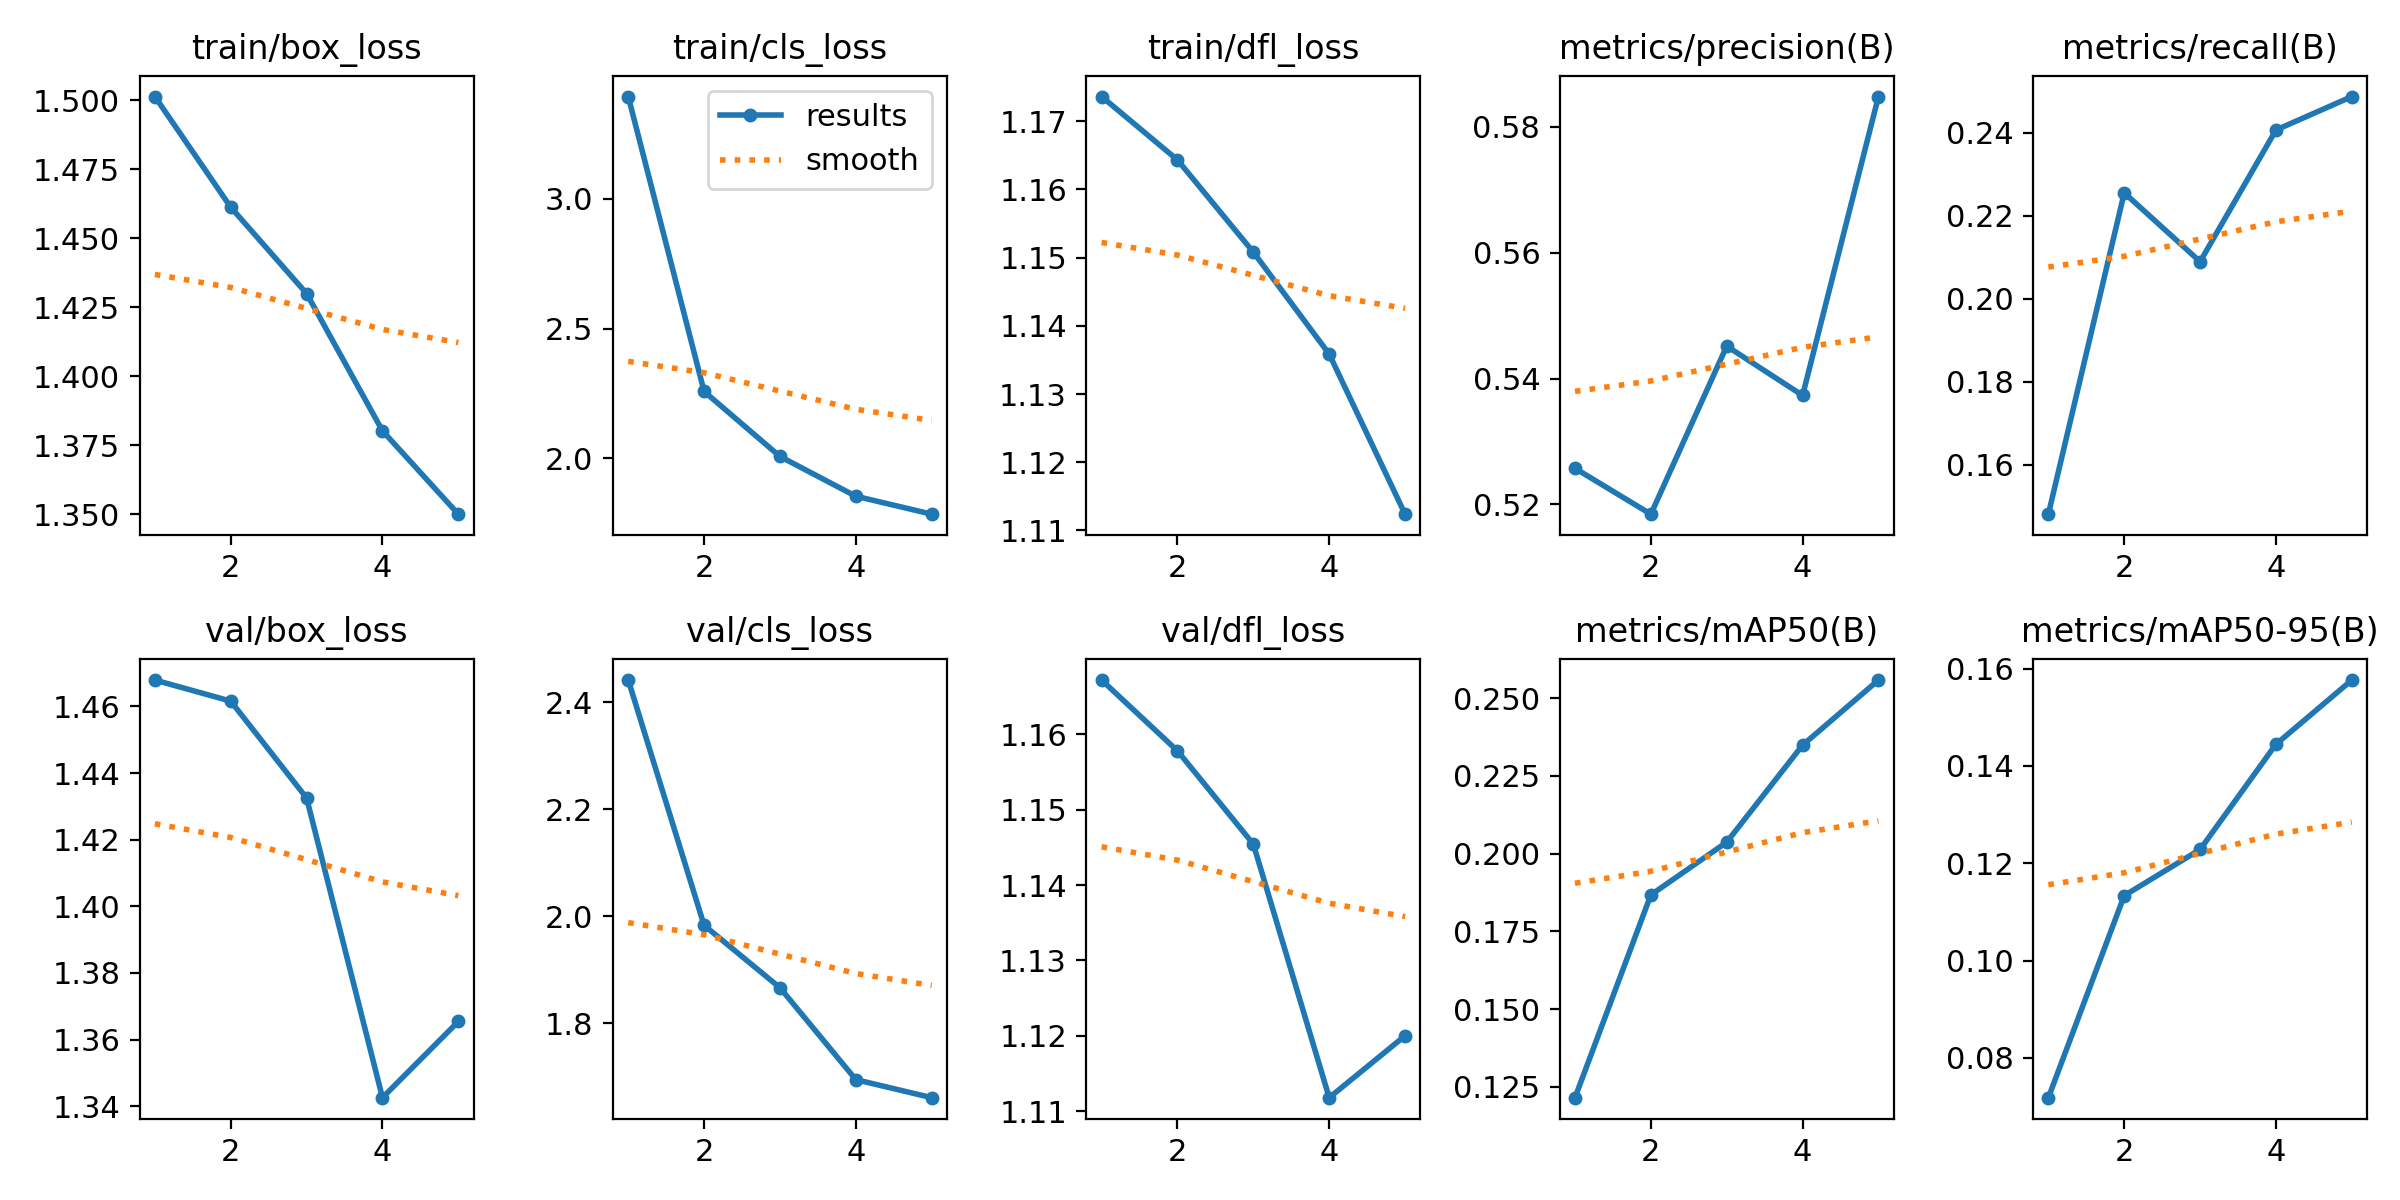

Data behind this chart, as committed beside it:
epoch, time, train/box_loss, train/cls_loss, train/dfl_loss, metrics/precision(B), metrics/recall(B), metrics/mAP50(B), metrics/mAP50-95(B), val/box_loss, val/cls_loss, val/dfl_loss, lr/pg0, lr/pg1, lr/pg2
1, 771.5, 1.501, 3.395, 1.174, 0.5257, 0.148, 0.1216, 0.07184, 1.468, 2.441, 1.167, 0.0001325, 0.0001325, 0.0001325
2, 1673, 1.461, 2.257, 1.164, 0.5185, 0.2255, 0.1867, 0.1134, 1.462, 1.983, 1.158, 0.0002132, 0.0002132, 0.0002132
3, 2569, 1.43, 2.006, 1.151, 0.5452, 0.2089, 0.2037, 0.1228, 1.433, 1.867, 1.145, 0.0002411, 0.0002411, 0.0002411
4, 3444, 1.38, 1.853, 1.136, 0.5373, 0.2406, 0.2349, 0.1444, 1.343, 1.695, 1.112, 0.0001624, 0.0001624, 0.0001624
5, 4380, 1.35, 1.784, 1.112, 0.5848, 0.2487, 0.2558, 0.1576, 1.365, 1.661, 1.12, 8.32e-05, 8.32e-05, 8.32e-05
